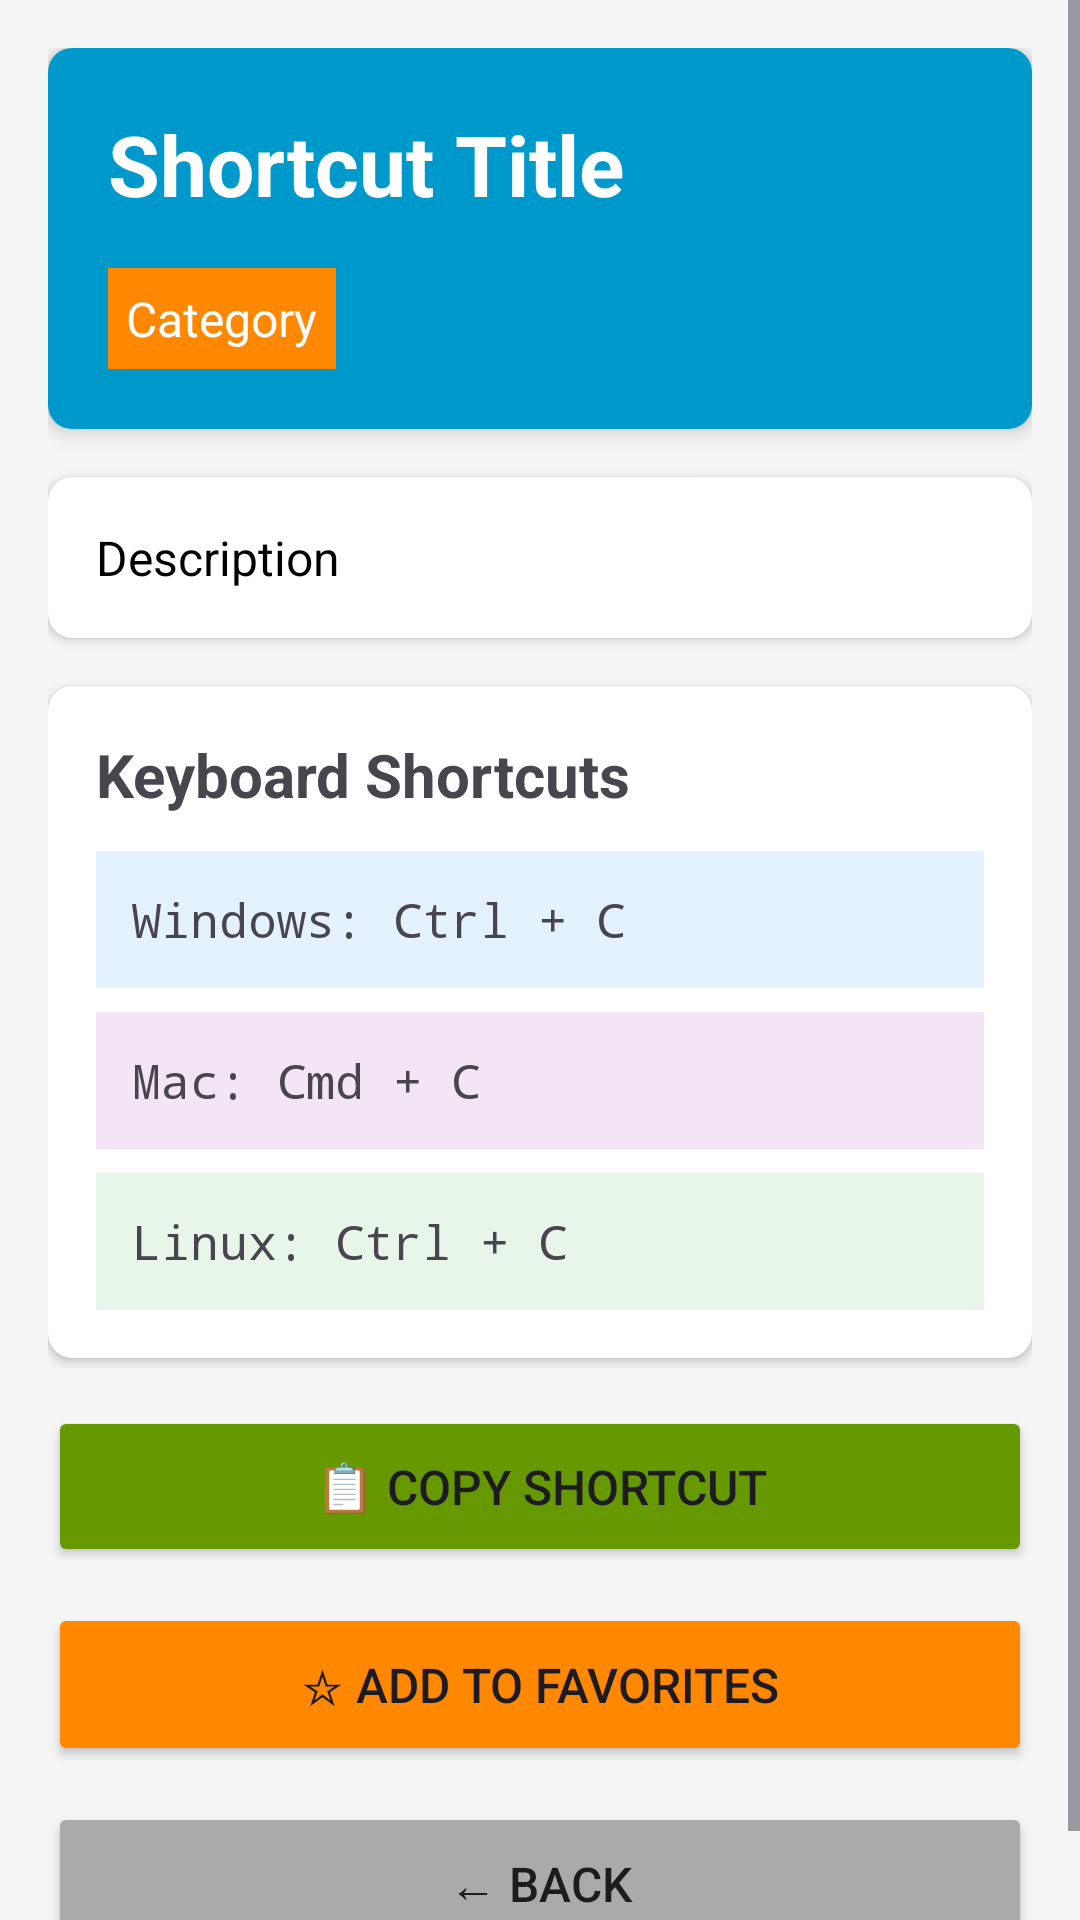

This screen was rendered from an Android layout file. Write that file and the resources it references.
<!-- AndroidManifest.xml: application theme Theme.ComputerShortcuts -->
<!-- res/layout/activity_shortcut_detail.xml -->
<?xml version="1.0" encoding="utf-8"?>
<ScrollView xmlns:android="http://schemas.android.com/apk/res/android"
    xmlns:app="http://schemas.android.com/apk/res-auto"
    android:layout_width="match_parent"
    android:layout_height="match_parent"
    android:background="#F5F5F5">
    <LinearLayout
        android:layout_width="match_parent"
        android:layout_height="wrap_content"
        android:orientation="vertical"
        android:padding="16dp">
        <androidx.cardview.widget.CardView
            android:layout_width="match_parent"
            android:layout_height="wrap_content"
            app:cardElevation="4dp"
            app:cardCornerRadius="8dp"
            android:layout_marginBottom="16dp">
            <LinearLayout
                android:layout_width="match_parent"
                android:layout_height="wrap_content"
                android:orientation="vertical"
                android:padding="20dp"
                android:background="@android:color/holo_blue_dark">
                <TextView
                    android:id="@+id/titleTextView"
                    android:layout_width="wrap_content"
                    android:layout_height="wrap_content"
                    android:text="Shortcut Title"
                    android:textSize="28sp"
                    android:textColor="@android:color/white"
                    android:textStyle="bold"
                    android:layout_marginBottom="8dp"/>
                <TextView
                    android:id="@+id/categoryTextView"
                    android:layout_width="wrap_content"
                    android:layout_height="wrap_content"
                    android:text="Category"
                    android:textSize="16sp"
                    android:textColor="@android:color/white"
                    android:background="@android:color/holo_orange_dark"
                    android:padding="6dp"
                    android:layout_marginTop="8dp"/>

            </LinearLayout>
        </androidx.cardview.widget.CardView>
        <androidx.cardview.widget.CardView
            android:layout_width="match_parent"
            android:layout_height="wrap_content"
            app:cardElevation="2dp"
            app:cardCornerRadius="8dp"
            android:layout_marginBottom="16dp">
            <TextView
                android:id="@+id/descriptionTextView"
                android:layout_width="match_parent"
                android:layout_height="wrap_content"
                android:text="Description"
                android:textSize="16sp"
                android:textColor="@android:color/black"
                android:padding="16dp"/>
        </androidx.cardview.widget.CardView>
        <androidx.cardview.widget.CardView
            android:layout_width="match_parent"
            android:layout_height="wrap_content"
            app:cardElevation="2dp"
            app:cardCornerRadius="8dp"
            android:layout_marginBottom="16dp">
            <LinearLayout
                android:layout_width="match_parent"
                android:layout_height="wrap_content"
                android:orientation="vertical"
                android:padding="16dp">
                <TextView
                    android:layout_width="wrap_content"
                    android:layout_height="wrap_content"
                    android:text="Keyboard Shortcuts"
                    android:textSize="20sp"
                    android:textStyle="bold"
                    android:layout_marginBottom="12dp"/>
                <TextView
                    android:id="@+id/windowsShortcut"
                    android:layout_width="match_parent"
                    android:layout_height="wrap_content"
                    android:text="Windows: Ctrl + C"
                    android:textSize="16sp"
                    android:padding="12dp"
                    android:background="#E3F2FD"
                    android:layout_marginBottom="8dp"
                    android:fontFamily="monospace"/>
                <TextView
                    android:id="@+id/macShortcut"
                    android:layout_width="match_parent"
                    android:layout_height="wrap_content"
                    android:text="Mac: Cmd + C"
                    android:textSize="16sp"
                    android:padding="12dp"
                    android:background="#F3E5F5"
                    android:layout_marginBottom="8dp"
                    android:fontFamily="monospace"/>
                <TextView
                    android:id="@+id/linuxShortcut"
                    android:layout_width="match_parent"
                    android:layout_height="wrap_content"
                    android:text="Linux: Ctrl + C"
                    android:textSize="16sp"
                    android:padding="12dp"
                    android:background="#E8F5E9"
                    android:fontFamily="monospace"/>
            </LinearLayout>
        </androidx.cardview.widget.CardView>
    <LinearLayout
        android:layout_width="match_parent"
        android:layout_height="wrap_content"
        android:orientation="vertical">
        <Button
            android:id="@+id/copyButton"
            android:layout_width="match_parent"
            android:layout_height="wrap_content"
            android:text="📋 Copy Shortcut"
            android:textSize="16sp"
            android:padding="16dp"
            android:layout_marginBottom="12dp"
            android:backgroundTint="@android:color/holo_green_dark"/>
        <Button
            android:id="@+id/favoriteButton"
            android:layout_width="match_parent"
            android:layout_height="wrap_content"
            android:text="☆ Add to Favorites"
            android:textSize="16sp"
            android:padding="16dp"
            android:layout_marginBottom="12dp"
            android:backgroundTint="@android:color/holo_orange_dark"/>
        <Button
            android:id="@+id/backButton"
            android:layout_width="match_parent"
            android:layout_height="wrap_content"
            android:text="← Back"
            android:textSize="16sp"
            android:padding="16dp"
            android:backgroundTint="@android:color/darker_gray"/>

    </LinearLayout>
    </LinearLayout>
</ScrollView>
<!-- resources referenced by this layout -->
<resources>
  <style name="Theme.ComputerShortcuts" parent="Base.Theme.ComputerShortcuts" />
  <style name="Base.Theme.ComputerShortcuts" parent="Theme.Material3.DayNight.NoActionBar">
          
          
      </style>
</resources>
